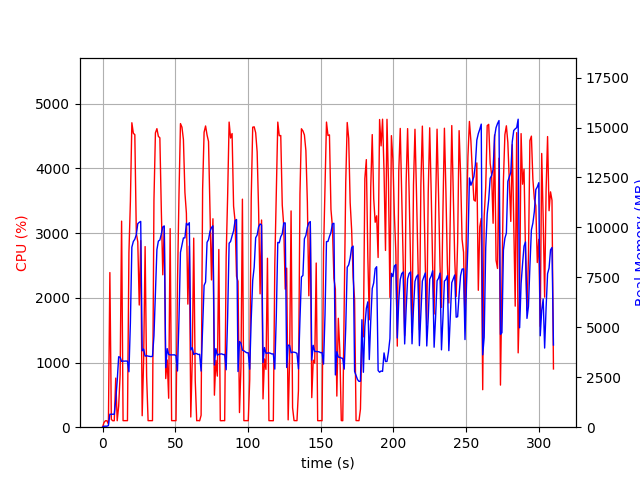

The data file committed next to this chart (first rows):
elapsed_time, nproc, cpu, mem_real, mem_virtual
3.8623809814453125e-05, 1, 0.0, 5.113, 2789
1.006, 1, 72.5, 49.65, 645.6
2.013, 1, 100.3, 49.65, 645.6
3.021, 1, 99.2, 49.65, 645.6
4.028, 2, 47.7, 79.2, 194.6
5.037, 1, 2391, 649.4, 4640
6.044, 1, 120.1, 648.7, 4640
7.052, 1, 99.2, 648.7, 4640
8.059, 1, 100.3, 648.7, 4640
9.067, 1, 759.0, 1366, 7028
10.07, 1, 100.2, 2319, 11390
11.08, 1, 325.4, 3526, 11454
12.09, 1, 815.4, 3501, 11454
13.1, 1, 3186, 3292, 11454
14.11, 1, 101.3, 3310, 11454
15.11, 1, 101.2, 3306, 11454
16.12, 1, 100.3, 3312, 11454
17.13, 1, 101.3, 3304, 11454
18.14, 1, 2695, 2773, 11454
19.14, 1, 3489, 5223, 11454
20.15, 1, 4707, 9011, 18373
21.17, 1, 4544, 9296, 21671
22.19, 1, 4522, 9408, 21731
23.22, 1, 2999, 9639, 21811
24.22, 1, 2865, 10186, 21811
25.23, 1, 1889, 10255, 21811
26.24, 1, 2886, 10301, 21907
27.25, 1, 177.6, 3824, 21907
28.26, 1, 1045, 3911, 21923
29.26, 1, 2792, 3557, 21923
30.31, 1, 782.7, 3579, 21923
31.31, 1, 101.3, 3558, 21923
32.32, 1, 101.2, 3548, 21923
33.33, 1, 100.3, 3534, 21923
34.34, 1, 101.3, 3550, 21923
35.34, 1, 3512, 4568, 21923
36.36, 1, 4550, 6698, 22175
37.37, 1, 4615, 8890, 22805
38.39, 1, 4496, 9314, 22805
39.4, 1, 4474, 9370, 22805
40.41, 1, 3351, 9671, 22805
41.42, 1, 2356, 10024, 22805
42.43, 1, 3104, 10073, 22805
43.45, 1, 751.6, 2981, 22805
44.45, 1, 1040, 3932, 22805
45.46, 1, 447.7, 3638, 22805
46.48, 1, 3069, 3619, 22805
47.49, 1, 101.3, 3621, 22805
48.5, 1, 101.3, 3625, 22805
49.5, 1, 100.5, 3621, 22805
50.51, 1, 101.3, 3579, 22805
51.51, 1, 2212, 2813, 22805
52.56, 1, 3601, 5450, 22805
53.57, 1, 4694, 8750, 23011
54.59, 1, 4638, 9120, 23171
55.6, 1, 4447, 9472, 23171
56.63, 1, 3629, 9476, 23171
57.64, 1, 3309, 10209, 23171
58.65, 1, 1903, 10117, 23171
59.66, 1, 2800, 10236, 23171
... 247 more rows
